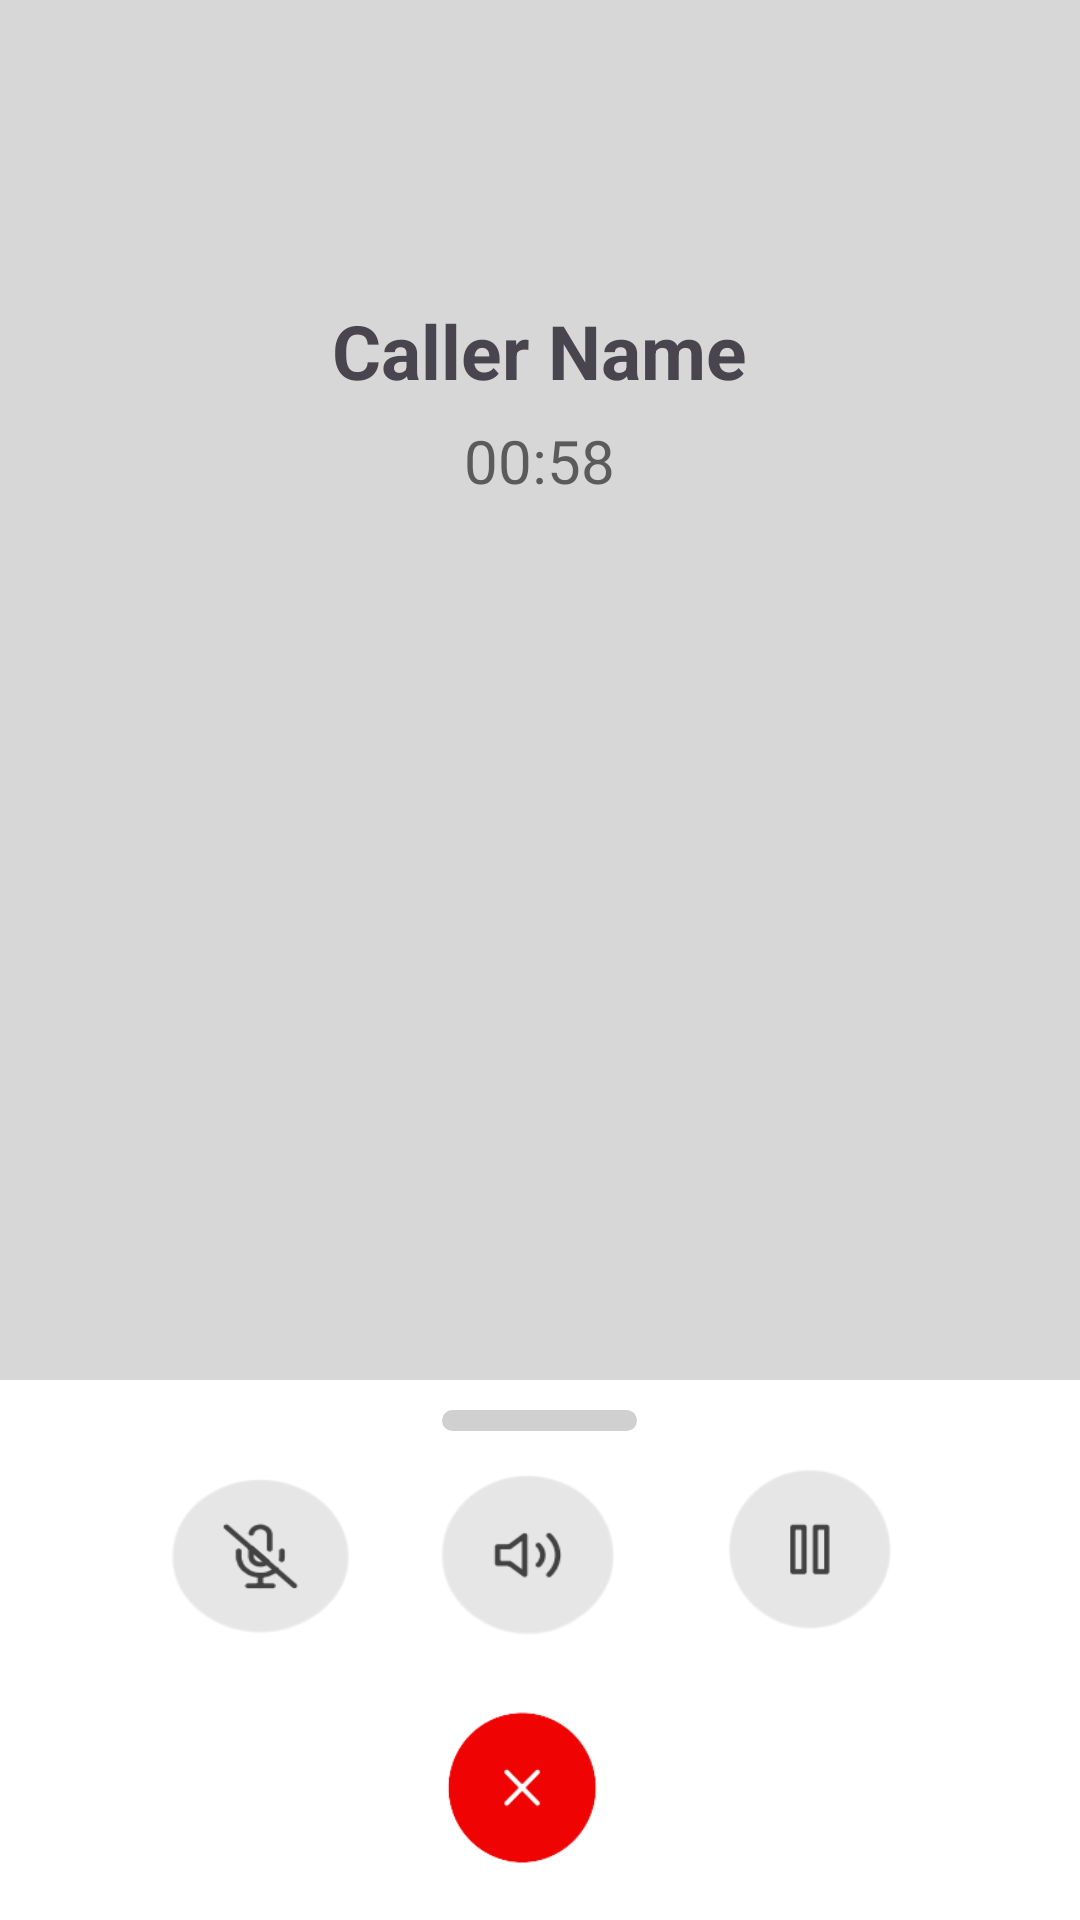

The Android layout XML behind this screen, and the referenced resources:
<!-- AndroidManifest.xml: application theme Theme.I200770 -->
<!-- res/layout/activity18.xml -->
<?xml version="1.0" encoding="utf-8"?>
<RelativeLayout xmlns:android="http://schemas.android.com/apk/res/android"
    android:layout_width="match_parent"
    android:background="#D7D7D7"
    android:layout_height="match_parent">

    <TextView
        android:layout_width="wrap_content"
        android:layout_height="wrap_content"
        android:layout_centerHorizontal="true"
        android:layout_marginTop="100dp"
        android:fontFamily="sans-serif"
        android:text="Caller Name"
        android:textStyle="bold"
        android:textSize="25dp"
        ></TextView>

    <TextView
        android:layout_width="wrap_content"
        android:layout_height="wrap_content"
        android:layout_centerHorizontal="true"
        android:layout_marginTop="140dp"
        android:fontFamily="sans-serif"
        android:text="00:58"
        android:textColor="#5B5B5B"
        android:textSize="20dp"
        ></TextView>

    <view class="android.widget.LinearLayout"
        android:id="@+id/whitearea"
        android:layout_width="match_parent"
        android:layout_alignParentBottom="true"
        android:background="@color/white"
        android:layout_height="180dp">
    </view>

    <ImageButton
        android:layout_width="65dp"
        android:layout_height="7dp"
        android:layout_alignTop="@+id/whitearea"
        android:layout_centerHorizontal="true"
        android:layout_marginTop="10dp"
        android:background="@drawable/edittext"
        android:backgroundTint="#D0D0D0">

    </ImageButton>

    <androidx.appcompat.widget.AppCompatButton
        android:id="@+id/volbtn"
        style="@style/Widget.AppCompat.Button.Borderless.Colored"
        android:layout_width="80dp"
        android:layout_height="80dp"
        android:layout_alignTop="@+id/whitearea"
        android:layout_centerHorizontal="true"
        android:layout_marginTop="20dp"
        android:background="@drawable/speaker">

    </androidx.appcompat.widget.AppCompatButton>


    <androidx.appcompat.widget.AppCompatButton
        android:id="@+id/micbtn"
        style="@style/Widget.AppCompat.Button.Borderless.Colored"
        android:layout_width="100dp"
        android:layout_height="100dp"
        android:layout_alignTop="@+id/whitearea"
        android:layout_marginTop="8dp"
        android:layout_marginRight="4dp"
        android:layout_toLeftOf="@+id/volbtn"
        android:background="@drawable/micoff">

    </androidx.appcompat.widget.AppCompatButton>

    <androidx.appcompat.widget.AppCompatButton
        android:layout_width="110dp"
        android:layout_height="70dp"
        android:background="@drawable/redcancel"
        android:layout_alignTop="@+id/whitearea"
        android:layout_centerHorizontal="true"
        android:layout_marginTop="100dp"
        >
    </androidx.appcompat.widget.AppCompatButton>


    <androidx.appcompat.widget.AppCompatButton
        android:id="@+id/pousebtn"
        style="@style/Widget.AppCompat.Button.Borderless.Colored"
        android:layout_width="90dp"
        android:layout_height="80dp"
        android:layout_alignTop="@+id/whitearea"
        android:layout_toRightOf="@+id/volbtn"
        android:layout_marginTop="15dp"
        android:background="@drawable/pause">

    </androidx.appcompat.widget.AppCompatButton>


</RelativeLayout>
<!-- resources referenced by this layout -->
<resources>
  <!-- drawable edittext (drawable) -->
  <?xml version="1.0" encoding="utf-8"?>
  <shape xmlns:android="http://schemas.android.com/apk/res/android"
      android:shape="rectangle" android:padding="10dp">
  
      <solid android:color="#FFFFFF" />
      <corners
         android:radius="10dp" />
  </shape>
  <!-- drawable micoff: png bitmap (drawable, 6801 bytes) -->
  <!-- drawable pause: png bitmap (drawable, 5256 bytes) -->
  <!-- drawable redcancel: png bitmap (drawable, 5087 bytes) -->
  <!-- drawable speaker: png bitmap (drawable, 6059 bytes) -->
  <style name="Theme.I200770" parent="Base.Theme.I200770" />
  <style name="Base.Theme.I200770" parent="Theme.Material3.DayNight.NoActionBar">
          
          
      </style>
  <!-- not gathered from this repository: default colours our renderer supplied (Android Studio template values) -->
  <color name="white">#FFFFFFFF</color>
</resources>
